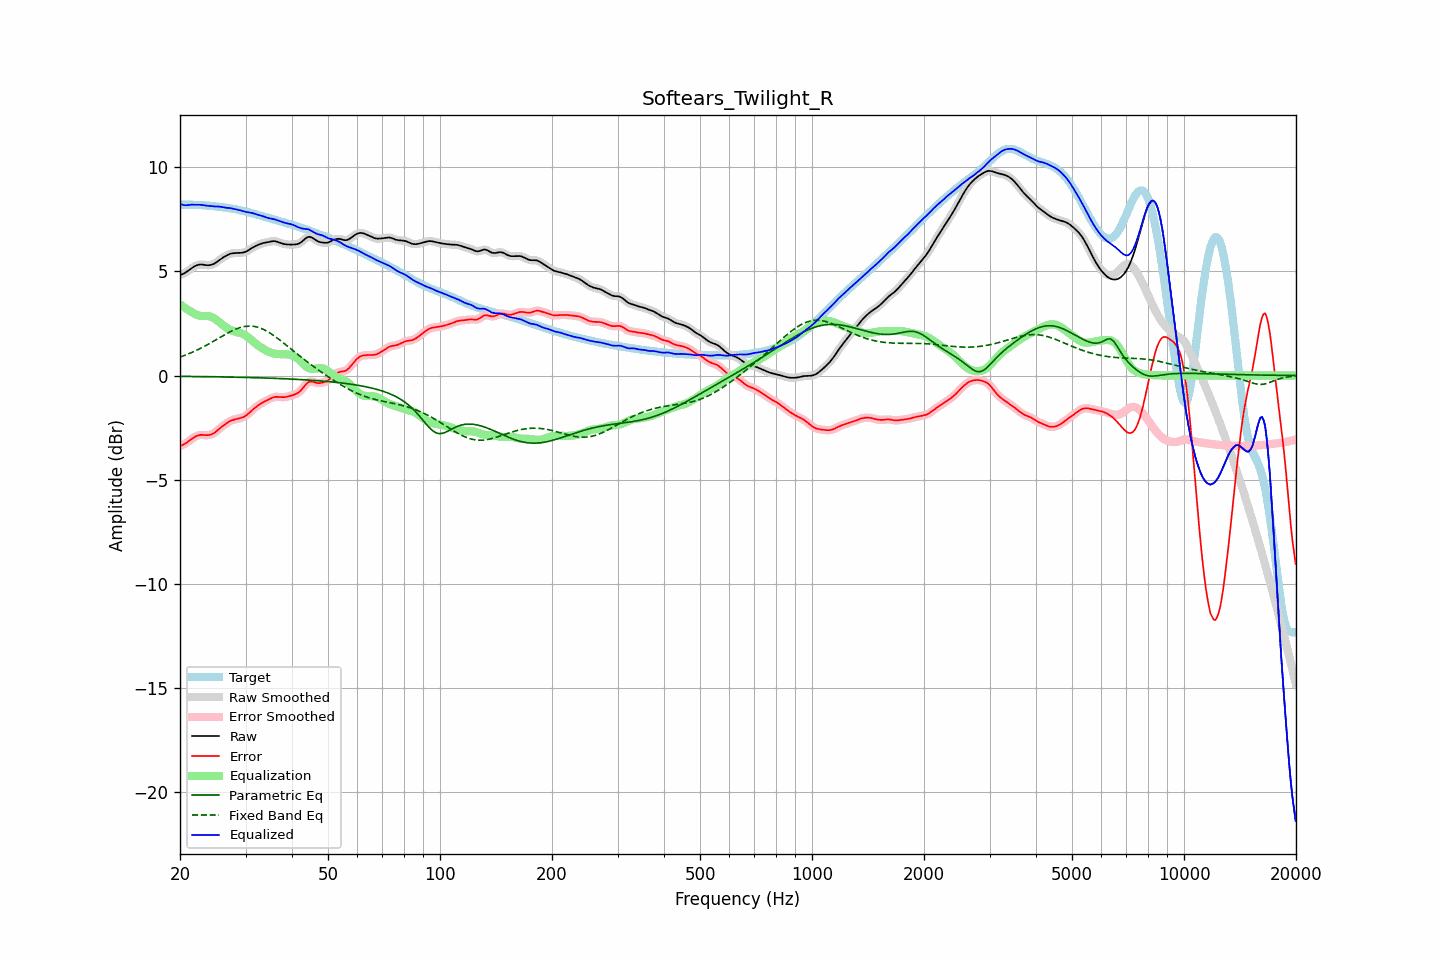

Values plotted in this chart, from the file beside it:
frequency, raw, error, smoothed, error_smoothed, equalization, parametric_eq, fixed_band_eq, equalized_raw, equalized_smoothed, target
20.00, 4.82, -3.38, 4.82, -3.38, 3.42, -0.04, 0.88, 8.24, 8.24, 8.20
20.20, 4.85, -3.35, 4.85, -3.35, 3.36, -0.04, 0.91, 8.21, 8.21, 8.20
20.40, 4.88, -3.32, 4.88, -3.32, 3.31, -0.04, 0.94, 8.19, 8.19, 8.20
20.61, 4.92, -3.28, 4.93, -3.28, 3.25, -0.04, 0.97, 8.18, 8.18, 8.20
20.81, 4.97, -3.23, 4.97, -3.23, 3.20, -0.04, 1.00, 8.17, 8.17, 8.20
21.02, 5.03, -3.17, 5.03, -3.17, 3.15, -0.04, 1.03, 8.18, 8.18, 8.20
21.23, 5.08, -3.12, 5.08, -3.12, 3.10, -0.04, 1.06, 8.19, 8.19, 8.20
21.44, 5.14, -3.06, 5.14, -3.06, 3.06, -0.05, 1.10, 8.20, 8.20, 8.20
21.66, 5.19, -3.01, 5.19, -3.00, 3.01, -0.05, 1.13, 8.20, 8.20, 8.20
21.87, 5.24, -2.95, 5.24, -2.96, 2.96, -0.05, 1.16, 8.20, 8.20, 8.19
22.09, 5.28, -2.92, 5.28, -2.91, 2.92, -0.05, 1.20, 8.20, 8.20, 8.19
22.31, 5.31, -2.88, 5.31, -2.88, 2.89, -0.05, 1.24, 8.20, 8.20, 8.19
22.54, 5.32, -2.86, 5.32, -2.86, 2.87, -0.05, 1.28, 8.20, 8.20, 8.18
22.76, 5.33, -2.85, 5.33, -2.85, 2.86, -0.05, 1.31, 8.19, 8.19, 8.18
22.99, 5.32, -2.85, 5.32, -2.85, 2.86, -0.05, 1.35, 8.18, 8.18, 8.18
23.22, 5.31, -2.86, 5.31, -2.86, 2.86, -0.05, 1.39, 8.17, 8.17, 8.17
23.45, 5.30, -2.86, 5.30, -2.86, 2.86, -0.05, 1.44, 8.16, 8.16, 8.16
23.69, 5.30, -2.86, 5.30, -2.86, 2.85, -0.06, 1.48, 8.15, 8.15, 8.16
23.92, 5.30, -2.85, 5.30, -2.85, 2.85, -0.06, 1.52, 8.14, 8.14, 8.15
24.16, 5.31, -2.84, 5.31, -2.84, 2.83, -0.06, 1.57, 8.13, 8.13, 8.14
24.40, 5.33, -2.81, 5.33, -2.81, 2.80, -0.06, 1.61, 8.13, 8.12, 8.14
24.65, 5.36, -2.77, 5.36, -2.77, 2.76, -0.06, 1.65, 8.12, 8.12, 8.13
24.89, 5.40, -2.72, 5.41, -2.72, 2.71, -0.06, 1.70, 8.11, 8.11, 8.12
25.14, 5.46, -2.65, 5.46, -2.65, 2.65, -0.06, 1.74, 8.11, 8.11, 8.11
25.39, 5.52, -2.59, 5.52, -2.59, 2.59, -0.06, 1.79, 8.11, 8.11, 8.10
25.65, 5.57, -2.52, 5.57, -2.52, 2.53, -0.07, 1.83, 8.10, 8.10, 8.09
25.91, 5.63, -2.46, 5.63, -2.46, 2.46, -0.07, 1.88, 8.09, 8.09, 8.08
26.16, 5.67, -2.40, 5.67, -2.40, 2.40, -0.07, 1.92, 8.08, 8.08, 8.07
26.43, 5.72, -2.35, 5.72, -2.34, 2.34, -0.07, 1.97, 8.06, 8.06, 8.06
26.69, 5.76, -2.29, 5.76, -2.29, 2.29, -0.07, 2.01, 8.05, 8.05, 8.05
26.96, 5.80, -2.24, 5.80, -2.24, 2.24, -0.07, 2.05, 8.04, 8.04, 8.04
27.23, 5.84, -2.19, 5.83, -2.19, 2.20, -0.08, 2.09, 8.04, 8.04, 8.03
27.50, 5.86, -2.16, 5.86, -2.16, 2.17, -0.08, 2.13, 8.02, 8.02, 8.02
27.77, 5.87, -2.13, 5.87, -2.13, 2.14, -0.08, 2.17, 8.01, 8.01, 8.00
28.05, 5.88, -2.11, 5.88, -2.11, 2.11, -0.08, 2.20, 7.99, 7.99, 7.99
28.33, 5.88, -2.09, 5.88, -2.09, 2.09, -0.08, 2.24, 7.97, 7.98, 7.97
28.62, 5.88, -2.07, 5.88, -2.07, 2.07, -0.08, 2.27, 7.96, 7.96, 7.96
28.90, 5.89, -2.06, 5.89, -2.06, 2.05, -0.09, 2.29, 7.94, 7.94, 7.94
29.19, 5.89, -2.03, 5.89, -2.03, 2.03, -0.09, 2.32, 7.92, 7.92, 7.92
29.48, 5.90, -2.01, 5.90, -2.01, 2.00, -0.09, 2.33, 7.90, 7.90, 7.91
29.78, 5.92, -1.97, 5.92, -1.97, 1.96, -0.09, 2.35, 7.88, 7.87, 7.89
30.08, 5.94, -1.93, 5.95, -1.92, 1.91, -0.09, 2.36, 7.85, 7.86, 7.87
30.38, 5.99, -1.86, 5.99, -1.86, 1.85, -0.09, 2.37, 7.84, 7.84, 7.85
30.68, 6.04, -1.79, 6.03, -1.80, 1.79, -0.10, 2.37, 7.83, 7.83, 7.83
30.99, 6.09, -1.72, 6.09, -1.72, 1.73, -0.10, 2.37, 7.82, 7.82, 7.81
31.30, 6.13, -1.65, 6.13, -1.65, 1.66, -0.10, 2.37, 7.80, 7.80, 7.79
31.61, 6.18, -1.59, 6.18, -1.59, 1.60, -0.10, 2.36, 7.77, 7.77, 7.77
31.93, 6.22, -1.53, 6.22, -1.53, 1.53, -0.11, 2.34, 7.75, 7.75, 7.75
32.24, 6.25, -1.47, 6.25, -1.47, 1.47, -0.11, 2.33, 7.72, 7.72, 7.72
32.57, 6.28, -1.42, 6.28, -1.42, 1.42, -0.11, 2.30, 7.70, 7.70, 7.70
32.89, 6.32, -1.36, 6.32, -1.36, 1.37, -0.11, 2.28, 7.68, 7.68, 7.68
33.22, 6.34, -1.31, 6.34, -1.31, 1.32, -0.11, 2.24, 7.66, 7.66, 7.66
33.55, 6.36, -1.27, 6.36, -1.27, 1.27, -0.12, 2.21, 7.64, 7.63, 7.63
33.89, 6.38, -1.23, 6.38, -1.23, 1.23, -0.12, 2.17, 7.61, 7.61, 7.61
34.23, 6.39, -1.19, 6.40, -1.19, 1.19, -0.12, 2.13, 7.58, 7.58, 7.59
34.57, 6.41, -1.16, 6.41, -1.16, 1.15, -0.12, 2.08, 7.56, 7.56, 7.57
34.92, 6.43, -1.12, 6.43, -1.12, 1.11, -0.13, 2.04, 7.54, 7.54, 7.54
35.27, 6.44, -1.08, 6.44, -1.08, 1.08, -0.13, 1.99, 7.53, 7.53, 7.52
35.62, 6.45, -1.05, 6.45, -1.05, 1.06, -0.13, 1.94, 7.51, 7.51, 7.50
35.97, 6.45, -1.03, 6.45, -1.03, 1.05, -0.14, 1.88, 7.50, 7.49, 7.48
... 635 more rows
